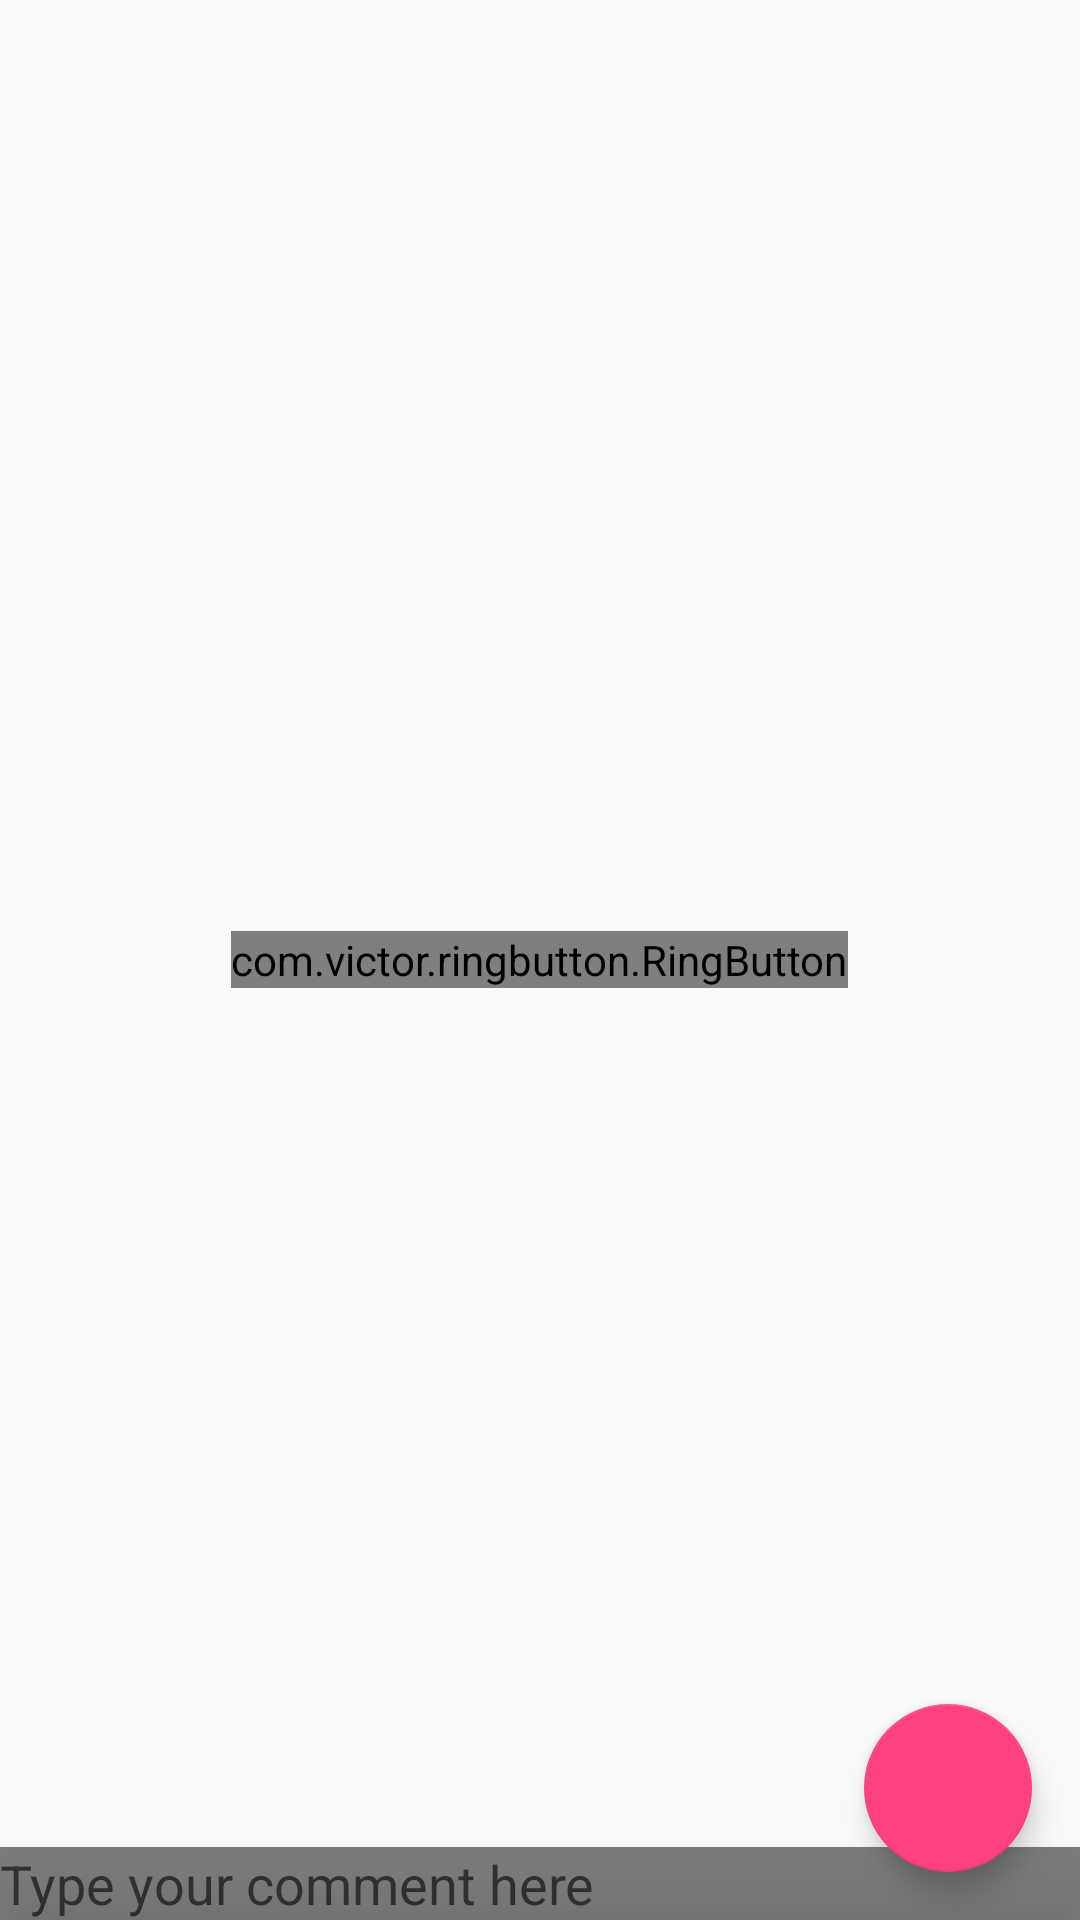

Android layout source for this screen:
<!-- AndroidManifest.xml: application theme AppTheme -->
<!-- res/layout/activity_respond.xml -->
<?xml version="1.0" encoding="utf-8"?>
<android.support.design.widget.CoordinatorLayout xmlns:android="http://schemas.android.com/apk/res/android"
    xmlns:app="http://schemas.android.com/apk/res-auto"
    xmlns:tools="http://schemas.android.com/tools"
    android:layout_width="match_parent"
    android:layout_height="match_parent"
    android:fitsSystemWindows="true"
    tools:context=".activity.Respond">


    <include layout="@layout/content_respond" />

    <android.support.design.widget.FloatingActionButton
        android:id="@+id/fab_respond"
        android:layout_width="wrap_content"
        android:layout_height="wrap_content"
        android:layout_gravity="bottom|end"
        android:layout_margin="@dimen/fab_margin"
        android:src="@drawable/ic_done_white_24dp" />

</android.support.design.widget.CoordinatorLayout>
<!-- res/layout/content_respond.xml (included above) -->
<?xml version="1.0" encoding="utf-8"?>
<FrameLayout xmlns:android="http://schemas.android.com/apk/res/android"
    xmlns:app="http://schemas.android.com/apk/res-auto"
    xmlns:tools="http://schemas.android.com/tools"
    android:layout_width="match_parent"
    android:layout_height="match_parent"
    app:layout_behavior="@string/appbar_scrolling_view_behavior"
    tools:context=".activity.Respond"
    tools:showIn="@layout/activity_respond">
    <uk.co.senab.photoview.PhotoView
        android:id="@+id/photo_respond"
        android:layout_width="match_parent"
        android:layout_height="match_parent"
        android:elevation="1dp"
        android:src="@drawable/geo1"
        android:scaleType="center"
        android:visibility="invisible"
        />

    <EditText
        android:layout_width="match_parent"
        android:layout_height="wrap_content"
        android:inputType="textMultiLine"
        android:ems="10"
        android:id="@+id/edit_respond"
        android:elevation="10dp"
        android:textColor="@android:color/white"
        android:hint="Type your comment here"
        android:layout_gravity="center_horizontal|bottom"
        android:background="#8c1a1616" />

    <com.victor.ringbutton.RingButton
        app:ringbutton_upText="Fotoğraf Çek"
        app:ringbutton_downText="Galeriden Al"
        app:ringbutton_upDrawable="@drawable/ic_photo_camera_black_24dp"
        app:ringbutton_downDrawable="@drawable/ic_photo_library_black_24dp"
        android:layout_width="wrap_content"
        android:layout_height="wrap_content"
        android:id="@+id/ring_respond"
        android:layout_gravity="center" />

</FrameLayout>
<!-- resources referenced by this layout -->
<resources>
  <dimen name="fab_margin">16dp</dimen>
  <!-- drawable geo1: jpg bitmap (drawable, 30393 bytes) -->
  <style name="AppTheme" parent="Theme.AppCompat.Light.DarkActionBar">
          
          <item name="colorPrimary">@color/colorPrimary</item>
          <item name="colorPrimaryDark">@color/colorPrimaryDark</item>
          <item name="colorAccent">@color/colorAccent</item>
      </style>
  <color name="colorPrimary">#455A64</color>
  <color name="colorPrimaryDark">#303F9F</color>
  <color name="colorAccent">#FF4081</color>
</resources>
